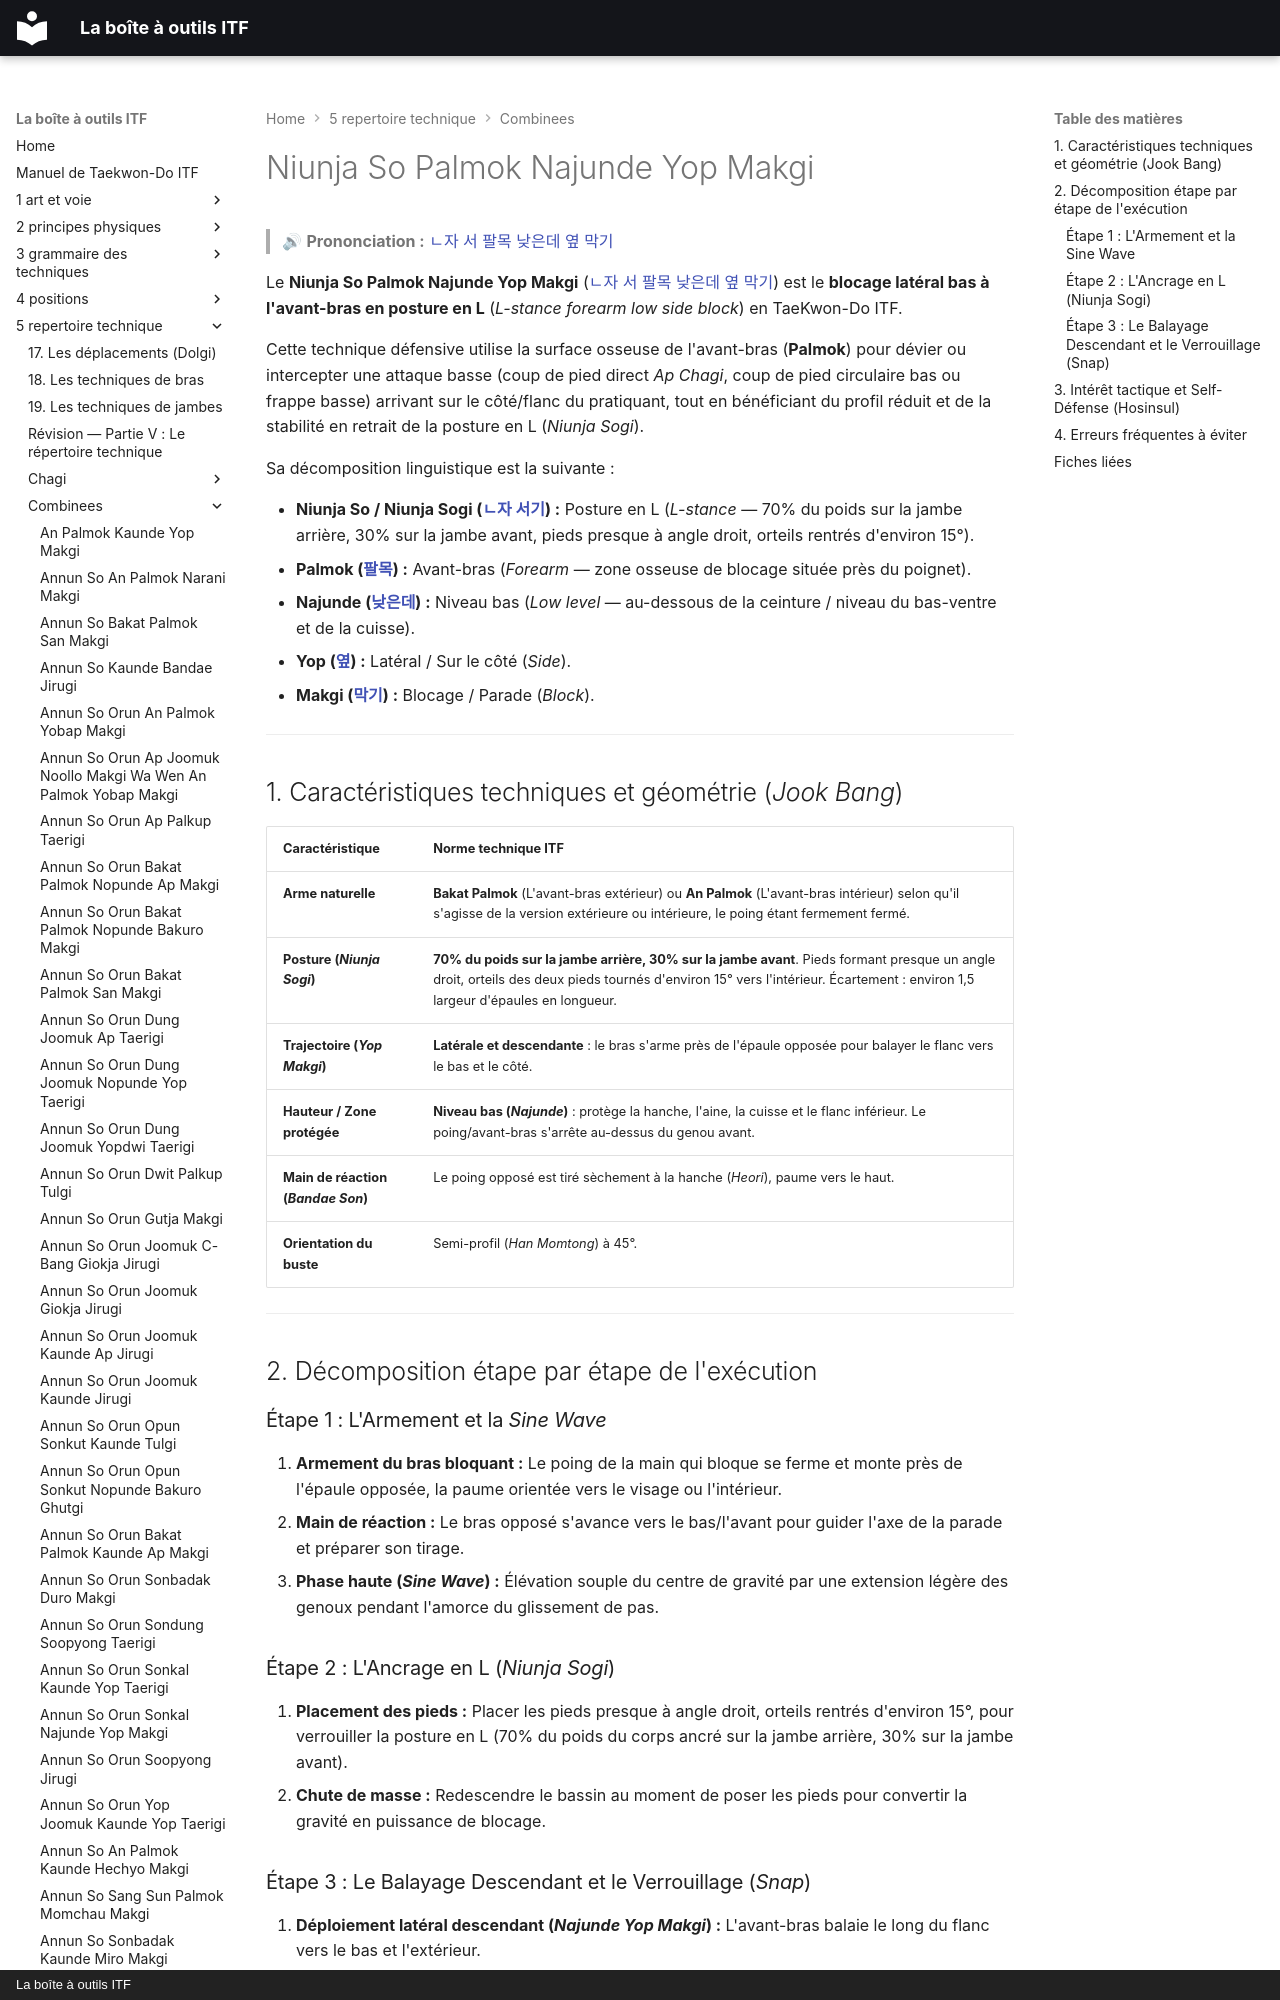

repository: yvmori1/La-boite-outils-ITF · page: 5-repertoire-technique/combinees/Niunja-So-Palmok-Najunde-Yop-Makgi/index.html · generator: mkdocs · copyright: La boîte à outils ITF

# Niunja So Palmok Najunde Yop Makgi

> 🔊 **Prononciation :** [ㄴ자 서 팔목 낮은데 옆 막기](../../audio/Techniques/Niunja-So-Palmok-Najunde-Yop-Makgi.m4a)

Le **Niunja So Palmok Najunde Yop Makgi** ([ㄴ자 서 팔목 낮은데 옆 막기](../../audio/Techniques/Niunja-So-Palmok-Najunde-Yop-Makgi.m4a)) est le **blocage latéral bas à l'avant-bras en posture en L** (*L-stance forearm low side block*) en TaeKwon-Do ITF.

Cette technique défensive utilise la surface osseuse de l'avant-bras (**Palmok**) pour dévier ou intercepter une attaque basse (coup de pied direct *Ap Chagi*, coup de pied circulaire bas ou frappe basse) arrivant sur le côté/flanc du pratiquant, tout en bénéficiant du profil réduit et de la stabilité en retrait de la posture en L (*Niunja Sogi*).

Sa décomposition linguistique est la suivante :
